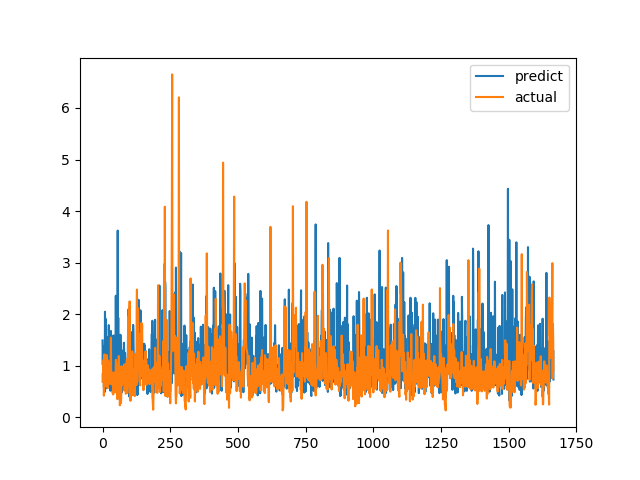

Data behind this chart, as committed beside it:
predict, actual
1.49, 0.6915
1.017, 0.8558
1.377, 0.7094
1.242, 1.015
1.114, 1.116
0.5858, 0.4183
0.7871, 1.002
0.6724, 1.219
0.489, 1.143
2.048, 0.6528
1.28, 0.6747
1.911, 0.601
1.445, 0.6695
1.712, 0.6538
0.5633, 0.7814
0.9395, 1.206
1.416, 0.8469
0.9656, 0.8286
1.553, 0.6482
0.9515, 0.5624
0.6806, 0.7183
0.7068, 1.1
0.9283, 0.9542
1.787, 0.729
1.655, 0.6694
1.043, 0.8631
0.622, 0.6465
0.6877, 0.8223
0.9687, 0.9236
0.513, 0.8301
1.449, 1.067
1.674, 1.546
1.076, 0.6827
0.5985, 0.6386
0.981, 0.6464
0.9903, 0.6881
1.035, 0.7274
1.007, 0.65
0.4621, 0.8694
1.571, 0.4409
1.144, 0.4519
1.587, 0.7575
1.144, 0.4952
0.8448, 0.6851
1.208, 0.7244
0.6051, 0.8654
1.157, 0.74
0.9314, 0.8071
0.7275, 0.8204
2.357, 1.114
0.8551, 1.109
0.5729, 0.4751
0.9158, 1.039
0.5341, 0.9458
0.6513, 0.7878
1.324, 0.3505
3.621, 0.9368
0.681, 0.9868
1.929, 0.647
0.4515, 1.03
... 1,606 more rows
